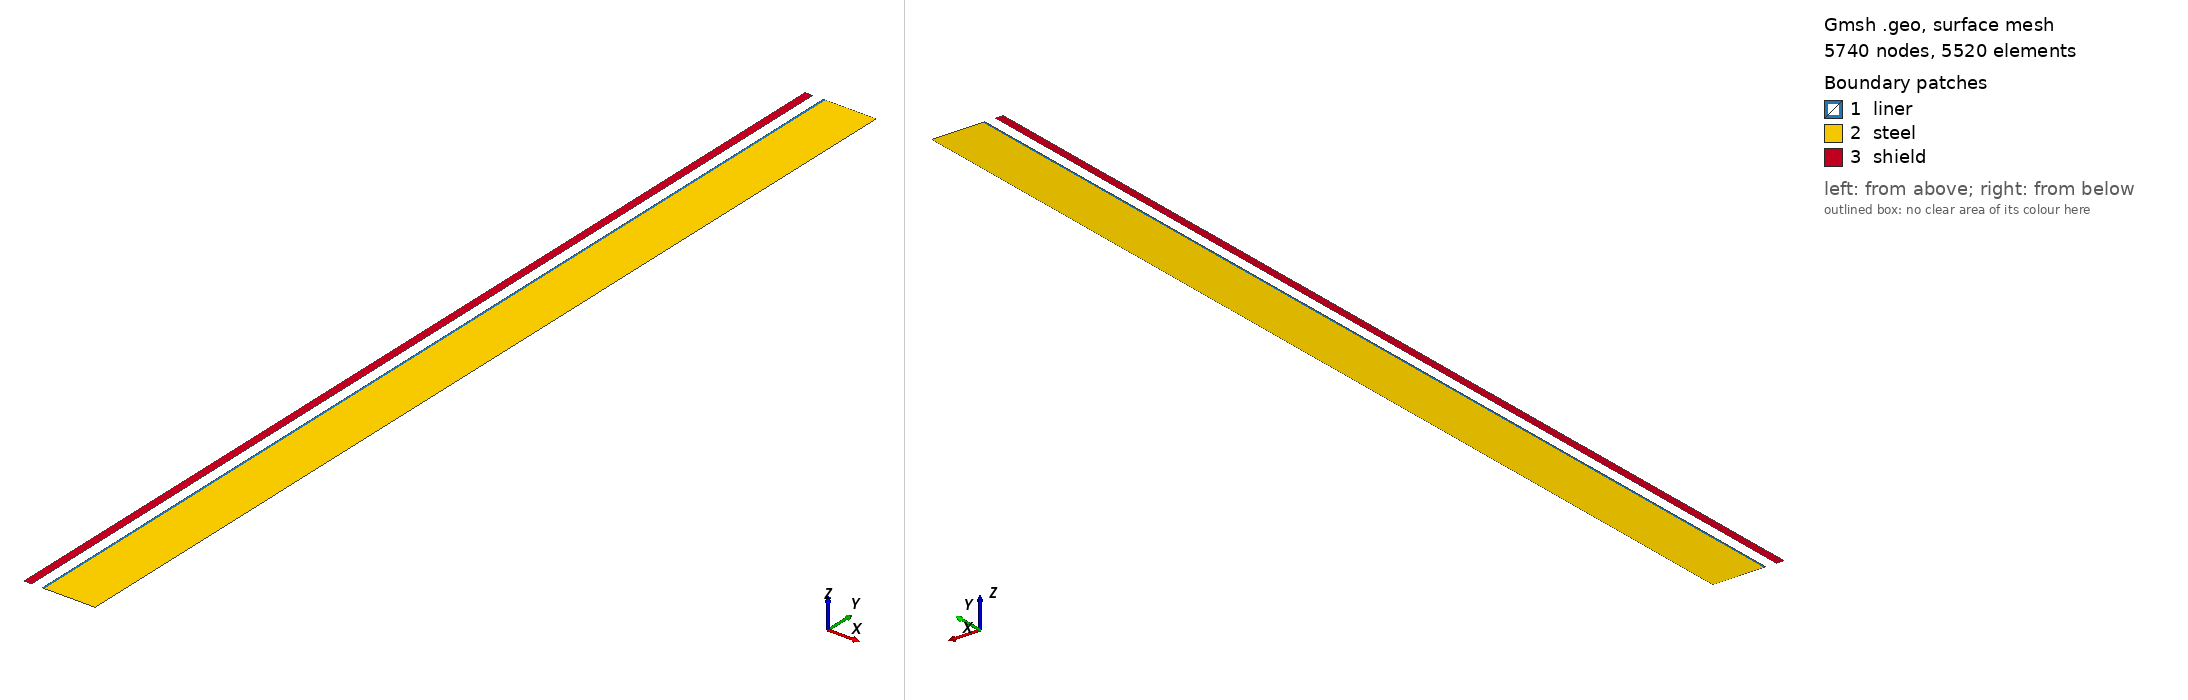

Gmsh geometry script, surface-meshed: 5740 nodes, 5520 surface elements. Boundary patches (legend numbers): 1 liner, 2 steel, 3 shield. Left view from above one corner, right view from below the opposite corner. Legend entries are the model's physical surfaces. The drawing asked Gmsh for element sizes between 1% and 20% of the model's largest extent; the script's own settings can give other sizes.

=== mesh.geo (drawn) ===
// --.. ..- .-.. .-.. --- --.. ..- .-.. .-.. --- --.. ..- .-.. .-.. ---
//
//  2D axisymmetric section of a shielded, lined, gamma-heated cylinder:
//  shield Rs..Rso, coolant channel (not meshed), liner Rw..Ri, vessel Ri..Ro.
//  Structured mesh, the field is radial. The shield is a separate body.
//
// --.. ..- .-.. .-.. --- --.. ..- .-.. .-.. --- --.. ..- .-.. .-.. ---

// shield
Rs  = 0.260; // shield inner face (m)
Rso = 0.275; // shield outer face (m)

// liner+vessel
Rw  = 0.296; // wetted surface (m)
Ri  = 0.300; // vessel inner surface (m)
Ro  = 0.400; // vessel outer surface (m)
Lz  = 2.000; // height (m)

n_S = 31;    // nodes across the shield (0.5 mm cells)
n_L = 9;     // nodes across the liner (0.5 mm cells)
n_V = 101;   // nodes across the vessel (1 mm cells; 1/mu = 37 mm)
n_z = 41;    // nodes along z

// liner and vessel, as in G4_lined_wall_thermal
Point(1) = {Rw, 0, 0};
Point(2) = {Ri, 0, 0};
Point(3) = {Ro, 0, 0};
Point(4) = {Ro, Lz, 0};
Point(5) = {Ri, Lz, 0};
Point(6) = {Rw, Lz, 0};

Line(1) = {1, 2};  // bottom, liner
Line(2) = {2, 3};  // bottom, vessel
Line(3) = {3, 4};  // outer radius
Line(4) = {4, 5};  // top, vessel
Line(5) = {5, 6};  // top, liner
Line(6) = {6, 1};  // wetted surface
Line(7) = {2, 5};  // interface r = Ri

Curve Loop(1) = {1, 7, 5, 6};
Plane Surface(1) = {1};
Curve Loop(2) = {2, 3, 4, -7};
Plane Surface(2) = {2};

// the shield
Point(11) = {Rs,  0, 0};
Point(12) = {Rso, 0, 0};
Point(13) = {Rso, Lz, 0};
Point(14) = {Rs,  Lz, 0};

Line(11) = {11, 12}; // bottom, shield
Line(12) = {12, 13}; // shield outer face
Line(13) = {13, 14}; // top, shield
Line(14) = {14, 11}; // shield inner face

Curve Loop(3) = {11, 12, 13, 14};
Plane Surface(3) = {3};

Transfinite Line {1, 5} = n_L;
Transfinite Line {2, 4} = n_V;
Transfinite Line {11, 13} = n_S;
Transfinite Line {3, 6, 7, 12, 14} = n_z;
Transfinite Surface {1, 2, 3};
Recombine Surface {1, 2, 3};

Physical Surface("liner", 10) = {1};
Physical Surface("steel", 11) = {2};
Physical Surface("shield", 12) = {3};
Physical Curve("wetted_surface", 1) = {6};
Physical Curve("outer_radius", 2) = {3};
Physical Curve("bottom", 3) = {1, 2, 11};
Physical Curve("top", 4) = {4, 5, 13};
Physical Curve("shield_inner", 5) = {14};
Physical Curve("shield_outer", 6) = {12};
